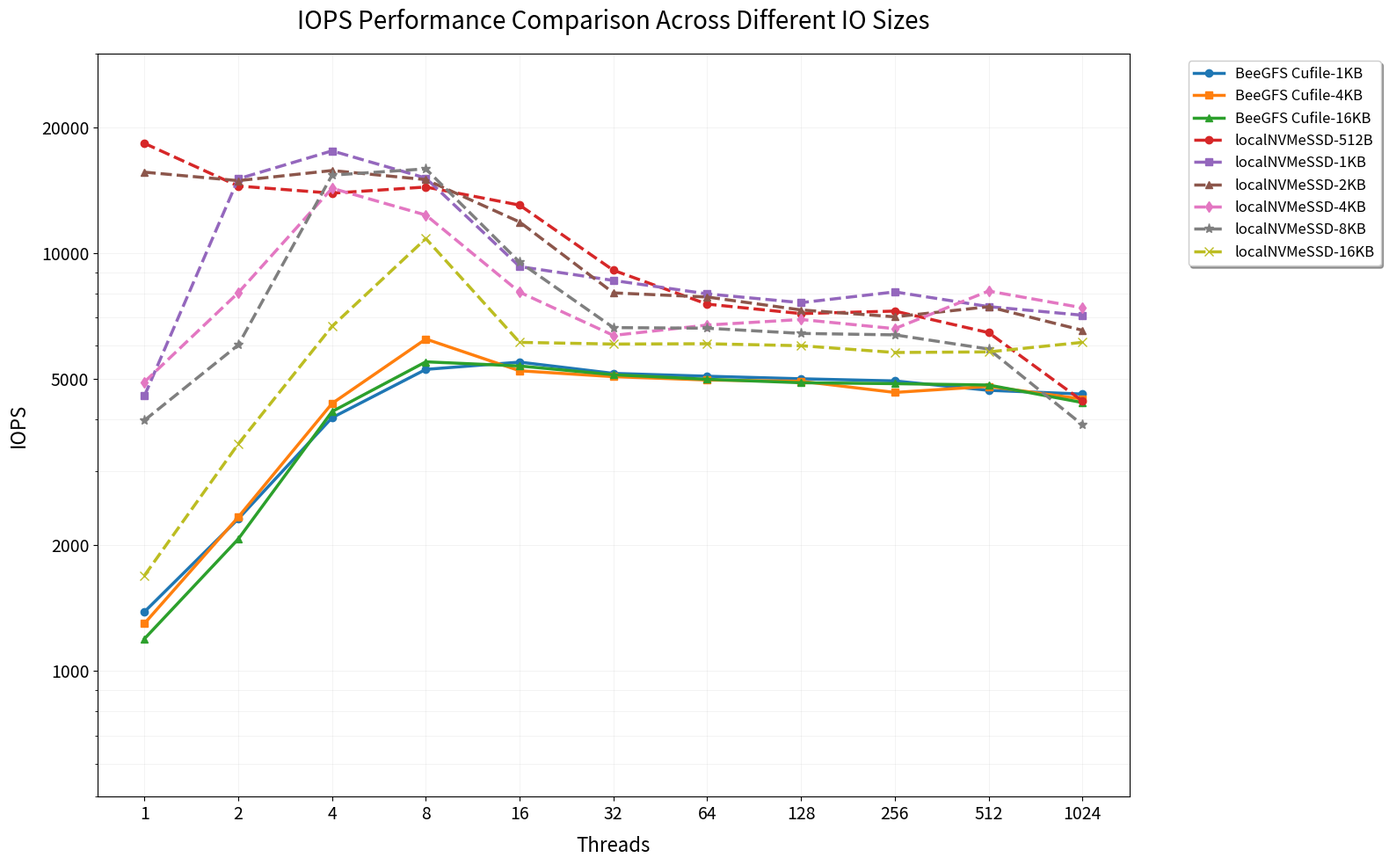

The script that saved this image:
import pandas as pd
import matplotlib.pyplot as plt
import numpy as np

# 设置中文字体和图形参数
plt.rcParams['font.sans-serif'] = ['Noto Sans CJK JP', 'DejaVu Sans', 'Arial']
plt.rcParams['axes.unicode_minus'] = False
plt.rcParams['font.size'] = 12
plt.rcParams['figure.figsize'] = [14, 10]

# 创建数据框（完整数据）
data = {
    'Threads': [1, 2, 4, 8, 16, 32, 64, 128, 256, 512, 1024],
    'IOPS(BeeGFS)Cufile-1KB': [1385.23, 2310.66, 4035.6, 5266.67, 5482.65, 5152.17, 5071.98, 5001.44, 4942.18, 4693.07, 4597.88],
    'IOPS(BeeGFS)Cufile-4KB': [1299.12, 2334.45, 4365.01, 6225.67, 5227.07, 5059.68, 4968.08, 4932.83, 4638.79, 4796.69, 4473.62],
    'IOPS(BeeGFS)Cufile-16KB': [1194.09, 2068.23, 4174.54, 5491.31, 5366.96, 5114.27, 4987.09, 4893.48, 4868.35, 4832.25, 4387.04],
   
    'IOPS(localNVMeSSD)-512B': [18294.74, 14463.25, 13904, 14383.45, 13018.73, 9091.54, 7545.59, 7162.09, 7261.84, 6448.98, 4428.03],
    'IOPS(localNVMeSSD)-1KB': [4553.71, 15047.62, 17555.56, 15113.04, 9277.58, 8596.87, 7984.69, 7606.13, 8071.21, 7443.25, 7098.71],
    'IOPS(localNVMeSSD)-2KB': [15610.78, 14897.14, 15752.27, 14982.76, 11863.48, 8027.71, 7846.5, 7307.64, 7036.44, 7437.95, 6533.83],
    'IOPS(localNVMeSSD)-4KB': [4914.23, 8033.9, 14284.93, 12326.24, 8058.73, 6350.79, 6723.4, 6933.51, 6591.66, 8108.86, 7395.74],
    'IOPS(localNVMeSSD)-8KB': [3978.63, 6024.26, 15357.88, 15896.34, 9505.93, 6629.37, 6608.37, 6421.18, 6370.19, 5891.53, 3882.35],
    'IOPS(localNVMeSSD)-16KB': [1692.03, 3492.3, 6676.06, 10828.66, 6112.54, 6055.75, 6066.32, 6000, 5780.49, 5799.78, 6112.54]

}

df = pd.DataFrame(data)

# 创建图形和坐标轴
fig, ax = plt.subplots(figsize=(16, 10))

# 定义颜色和标记样式
beeGFS_colors = ['#1f77b4', '#ff7f0e', '#2ca02c']  # 蓝色，橙色，绿色
nvmeSSD_colors = ['#d62728', '#9467bd', '#8c564b', '#e377c2', '#7f7f7f', '#bcbd22']  # 红色，紫色，棕色等

# 绘制BeeGFS Cufile系列数据（实线）
ax.plot(df['Threads'], df['IOPS(BeeGFS)Cufile-1KB'], marker='o', label='BeeGFS Cufile-1KB', 
         linewidth=2.5, color=beeGFS_colors[0], markersize=6)
ax.plot(df['Threads'], df['IOPS(BeeGFS)Cufile-4KB'], marker='s', label='BeeGFS Cufile-4KB', 
         linewidth=2.5, color=beeGFS_colors[1], markersize=6)
ax.plot(df['Threads'], df['IOPS(BeeGFS)Cufile-16KB'], marker='^', label='BeeGFS Cufile-16KB', 
         linewidth=2.5, color=beeGFS_colors[2], markersize=6)

# 绘制localNVMeSSD系列数据（虚线）[6,8](@ref)
ax.plot(df['Threads'], df['IOPS(localNVMeSSD)-512B'], marker='o', label='localNVMeSSD-512B', 
         linewidth=2.5, linestyle='--', color=nvmeSSD_colors[0], markersize=6)
ax.plot(df['Threads'], df['IOPS(localNVMeSSD)-1KB'], marker='s', label='localNVMeSSD-1KB', 
         linewidth=2.5, linestyle='--', color=nvmeSSD_colors[1], markersize=6)
ax.plot(df['Threads'], df['IOPS(localNVMeSSD)-2KB'], marker='^', label='localNVMeSSD-2KB', 
         linewidth=2.5, linestyle='--', color=nvmeSSD_colors[2], markersize=6)
ax.plot(df['Threads'], df['IOPS(localNVMeSSD)-4KB'], marker='d', label='localNVMeSSD-4KB', 
         linewidth=2.5, linestyle='--', color=nvmeSSD_colors[3], markersize=6)
ax.plot(df['Threads'], df['IOPS(localNVMeSSD)-8KB'], marker='*', label='localNVMeSSD-8KB', 
         linewidth=2.5, linestyle='--', color=nvmeSSD_colors[4], markersize=8)
ax.plot(df['Threads'], df['IOPS(localNVMeSSD)-16KB'], marker='x', label='localNVMeSSD-16KB', 
         linewidth=2.5, linestyle='--', color=nvmeSSD_colors[5], markersize=7)

# 设置标题和轴标签[1](@ref)
ax.set_title('IOPS Performance Comparison Across Different IO Sizes', fontsize=20, pad=20)
ax.set_xlabel('Threads', fontsize=16, labelpad=10)
ax.set_ylabel('IOPS', fontsize=16, labelpad=10)

# 设置坐标轴刻度[7](@ref)
ax.set_xscale('log', base=2)
ax.set_yscale('log')

# 设置密集的刻度[7](@ref)
x_ticks = [1, 2, 4, 8, 16, 32, 64, 128, 256, 512, 1024]
ax.set_xticks(x_ticks)
ax.set_xticklabels([str(x) for x in x_ticks], fontsize=14)

# 设置Y轴刻度（对数坐标下需要特殊处理）
y_ticks = [1000, 2000, 5000, 10000, 20000, 50000]
ax.set_yticks(y_ticks)
ax.set_yticklabels([str(y) for y in y_ticks], fontsize=14)
ax.set_ylim(500, 30000)  # 设置适当的Y轴范围

# 设置网格[1](@ref)
ax.grid(True, which="both", linestyle='-', alpha=0.2, linewidth=0.5)

# 设置图例[7](@ref)
ax.legend(bbox_to_anchor=(1.05, 1), loc='upper left', fontsize=12, 
          frameon=True, fancybox=True, shadow=True, ncol=1)

# 调整布局以防止标签被截断
plt.tight_layout()

# 保存高分辨率图片[1](@ref)
img_path = 'iops_comparison_complete.png'
plt.savefig(img_path, dpi=300, bbox_inches='tight', facecolor='white', edgecolor='none')
print(f"完整IOPS对比图已保存为 {img_path}")

# 显示图表
plt.show()

# 打印数据统计摘要
print("\n数据统计摘要:")
print("="*50)
for column in df.columns[1:]:  # 跳过Threads列
    if 'BeeGFS' in column:
        storage_type = 'BeeGFS Cufile'
    else:
        storage_type = 'localNVMeSSD'
    
    io_size = column.split('-')[-1]
    max_iops = df[column].max()
    max_threads = df.loc[df[column] == max_iops, 'Threads'].values[0]
    
    print(f"{storage_type:15} {io_size:6}: 最大IOPS = {max_iops:8.2f} (线程数 = {max_threads})")
